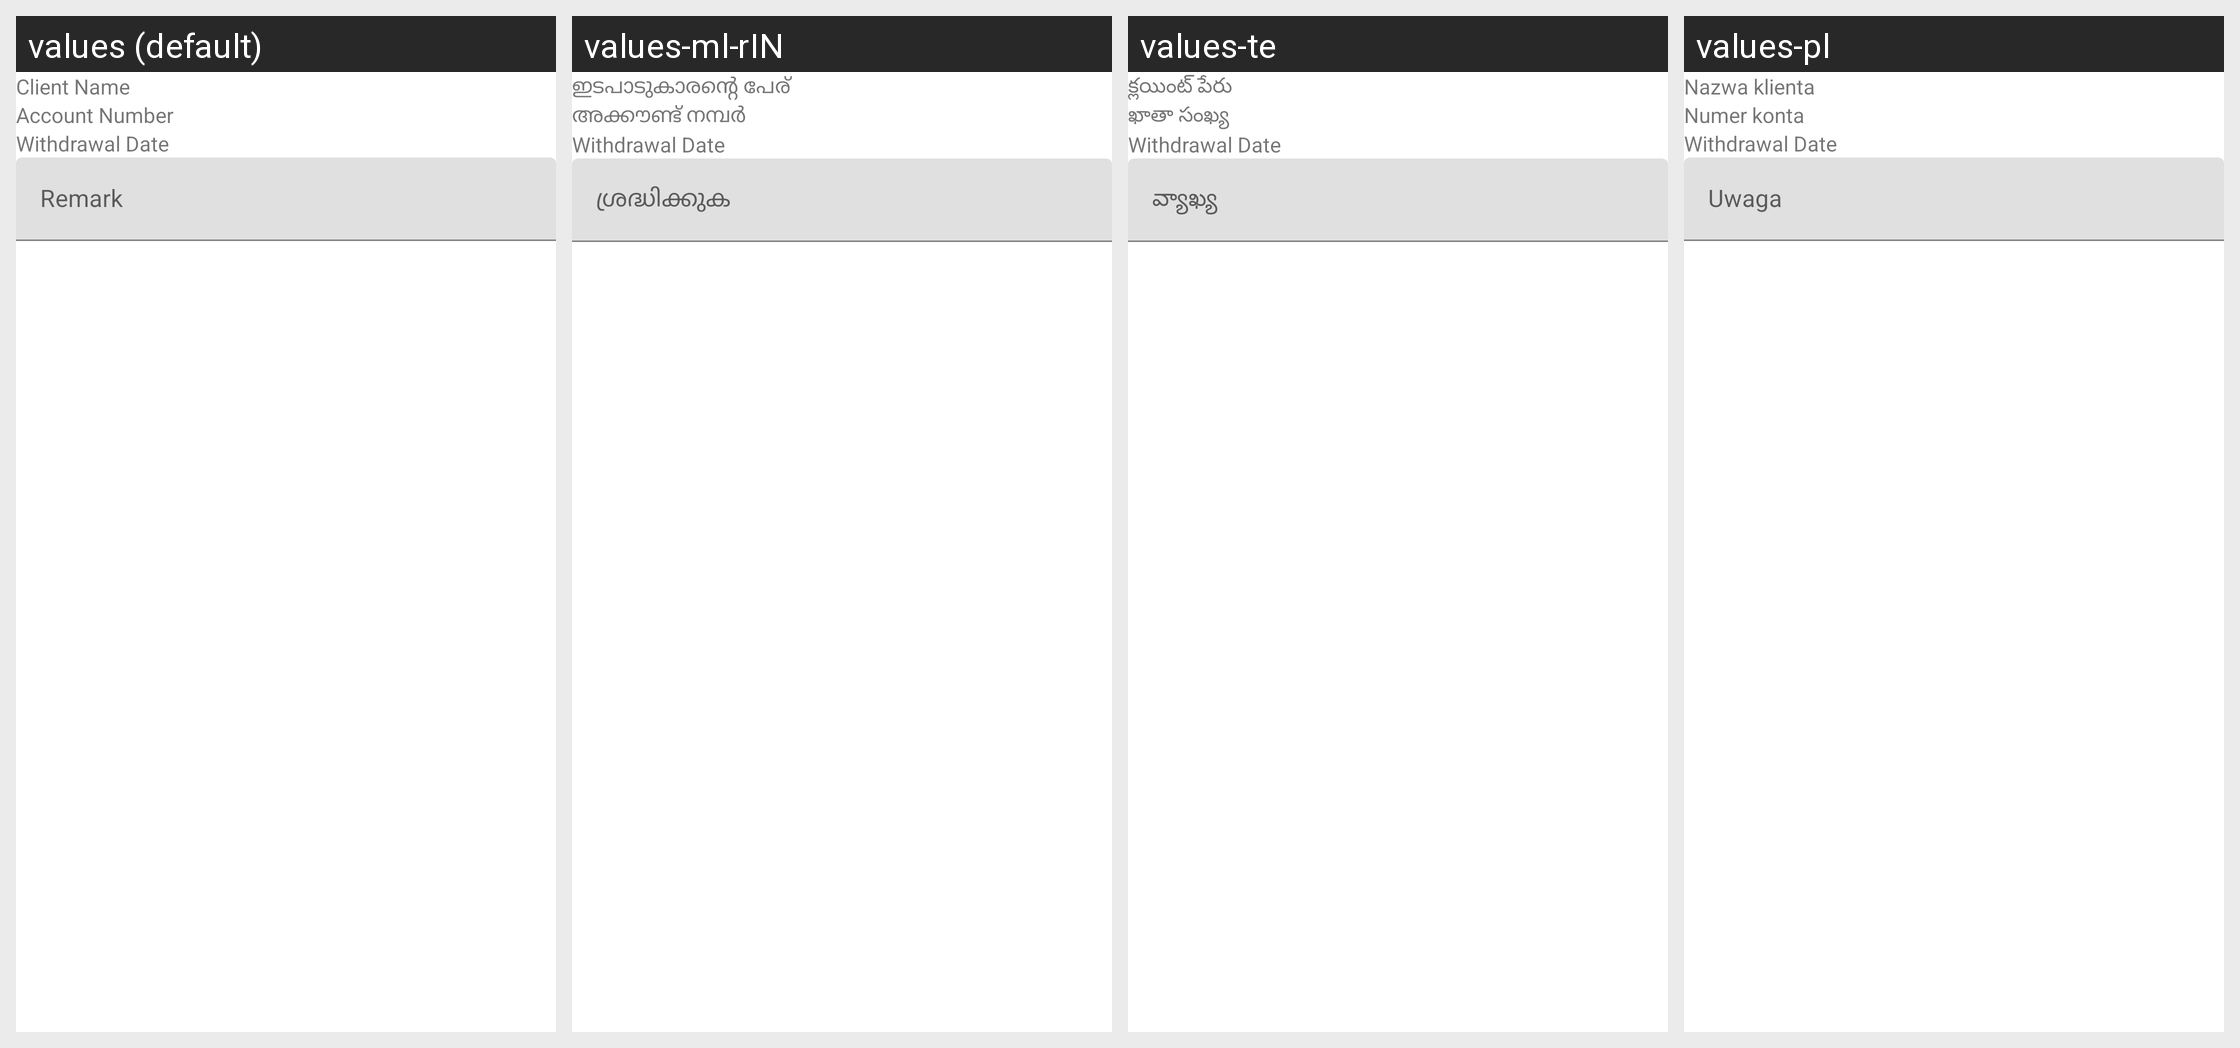

The same Android screen rendered under several of its app's locales, left to right. List the strings drawn on it with the default value and each locale's translation.
Android screen res/layout/fragment_savings_account_withdraw_fragment.xml rendered under 4 locales, left to right: values (default), values-ml-rIN, values-te, values-pl. Device: Nexus 5 (rendered at 1080×1920; each locale shown at half size, 540×960, under a caption strip naming it); theme AppTheme.
Other locales in the repository, not shown: values-ar, values-bn, values-es, values-fa-rAF, values-fr, values-hi, values-in, values-km, values-kn, values-my, values-pt, values-ru, values-sw, values-ur.
Strings drawn on this screen, with the default value and each locale's value (text and hints the layout hard-codes, and strings that could not be matched under every locale, appear in the picture but are not listed):

client_name
  values: Client Name
  values-ml-rIN: ഇടപാടുകാരന്റെ പേര്
  values-te: క్లయింట్ పేరు
  values-pl: Nazwa klienta

account_number
  values: Account Number
  values-ml-rIN: അക്കൗണ്ട് നമ്പർ
  values-te: ఖాతా సంఖ్య
  values-pl: Numer konta

withdrawal_date
  values: Withdrawal Date
  values-ml-rIN: Withdrawal Date  [not translated; the default value is used]
  values-te: Withdrawal Date  [not translated; the default value is used]
  values-pl: Withdrawal Date  [not translated; the default value is used]
